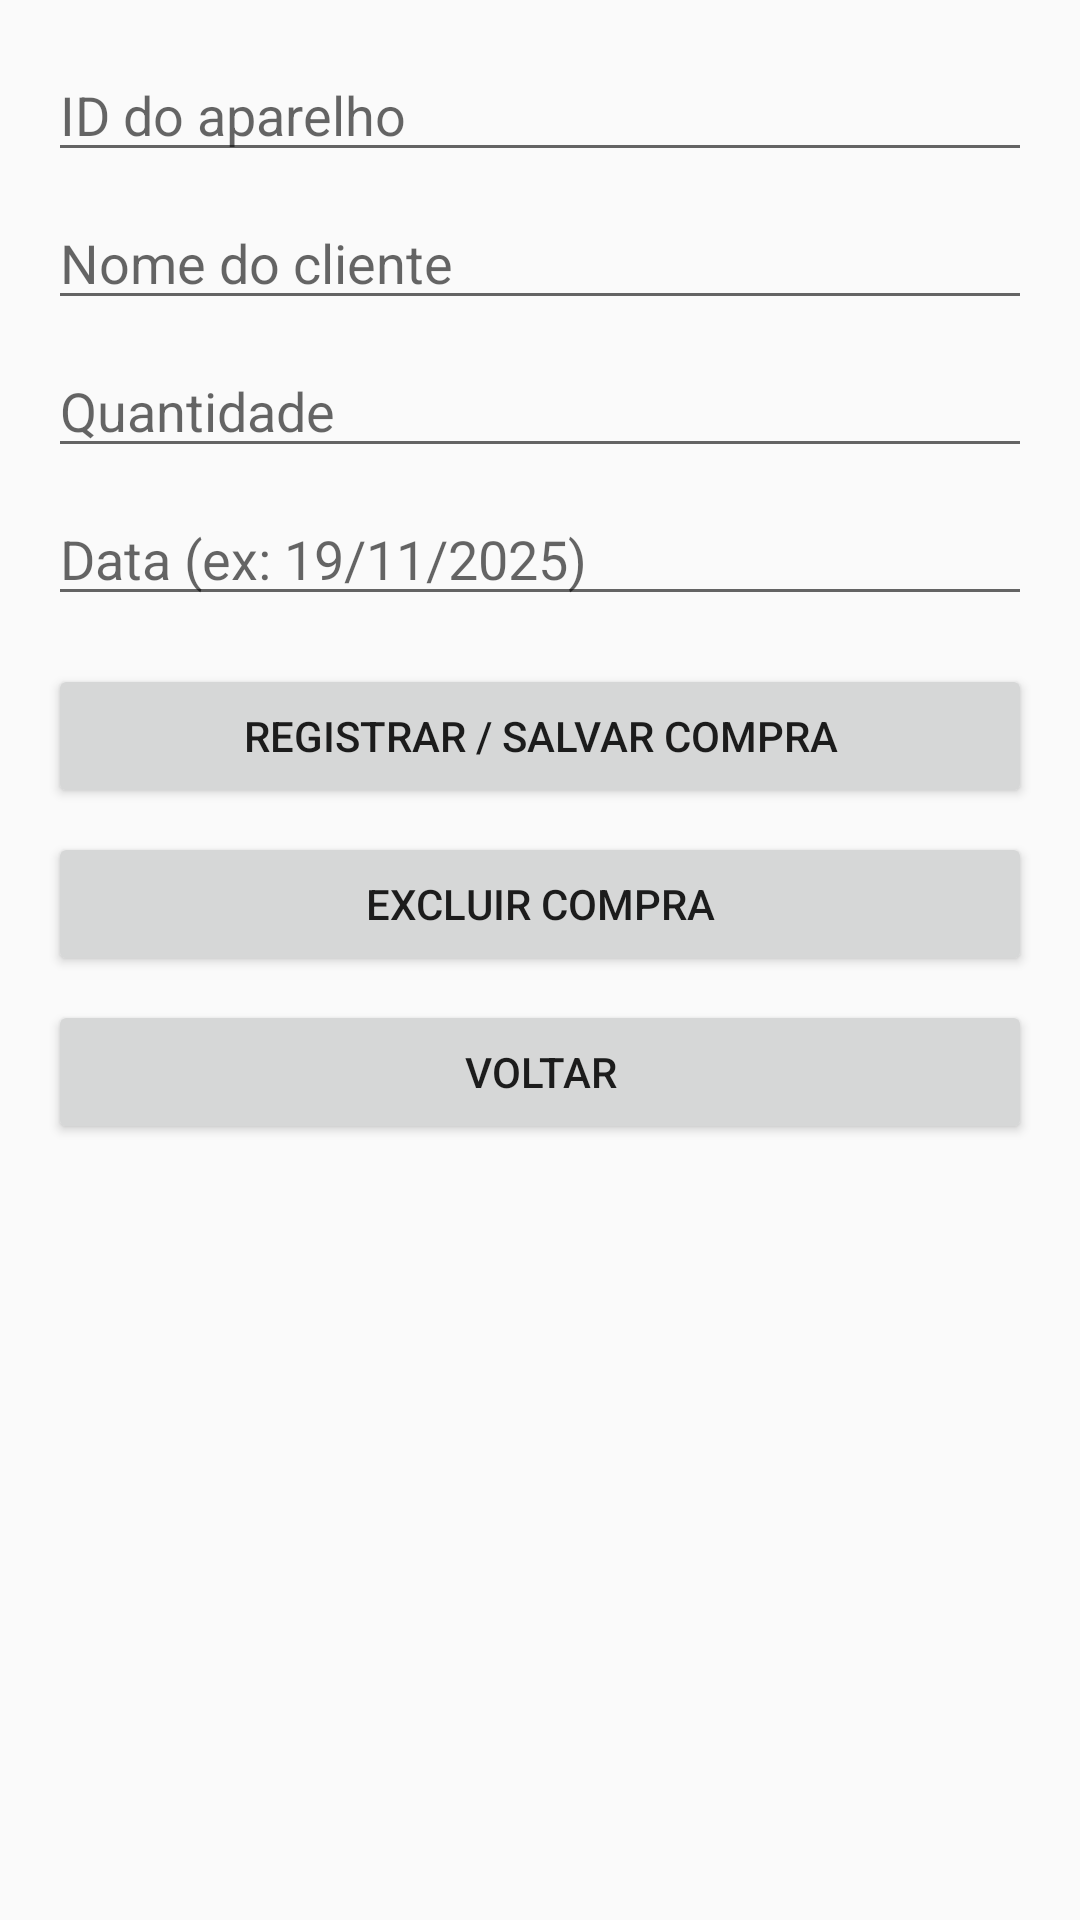

Here is an Android app screen rendered from its layout file. Give the layout XML and the strings, colors and styles it references.
<!-- AndroidManifest.xml: application theme Theme.AppCompat.Light.NoActionBar -->
<!-- res/layout/activity_form_compra.xml -->
<?xml version="1.0" encoding="utf-8"?>
<ScrollView xmlns:android="http://schemas.android.com/apk/res/android"
    android:layout_width="match_parent"
    android:layout_height="match_parent">

    <LinearLayout
        android:layout_width="match_parent"
        android:layout_height="wrap_content"
        android:orientation="vertical"
        android:padding="16dp">

        <EditText
            android:id="@+id/etIdAparelho"
            android:layout_width="match_parent"
            android:layout_height="wrap_content"
            android:hint="ID do aparelho"
            android:inputType="number" />

        <EditText
            android:id="@+id/etCliente"
            android:layout_width="match_parent"
            android:layout_height="wrap_content"
            android:hint="Nome do cliente"
            android:layout_marginTop="8dp" />

        <EditText
            android:id="@+id/etQuantidade"
            android:layout_width="match_parent"
            android:layout_height="wrap_content"
            android:hint="Quantidade"
            android:inputType="number"
            android:layout_marginTop="8dp" />

        <EditText
            android:id="@+id/etData"
            android:layout_width="match_parent"
            android:layout_height="wrap_content"
            android:hint="Data (ex: 19/11/2025)"
            android:layout_marginTop="8dp" />

        <Button
            android:id="@+id/btnSalvarCompra"
            android:layout_width="match_parent"
            android:layout_height="wrap_content"
            android:text="Registrar / Salvar Compra"
            android:layout_marginTop="16dp" />

        <Button
            android:id="@+id/btnExcluirCompra"
            android:layout_width="match_parent"
            android:layout_height="wrap_content"
            android:text="Excluir Compra"
            android:layout_marginTop="8dp" />

        <Button
            android:id="@+id/btnVoltarFormCompra"
            android:layout_width="match_parent"
            android:layout_height="wrap_content"
            android:text="Voltar"
            android:layout_marginTop="8dp" />

    </LinearLayout>
</ScrollView>
<!-- resources referenced by this layout -->
<resources>

</resources>
